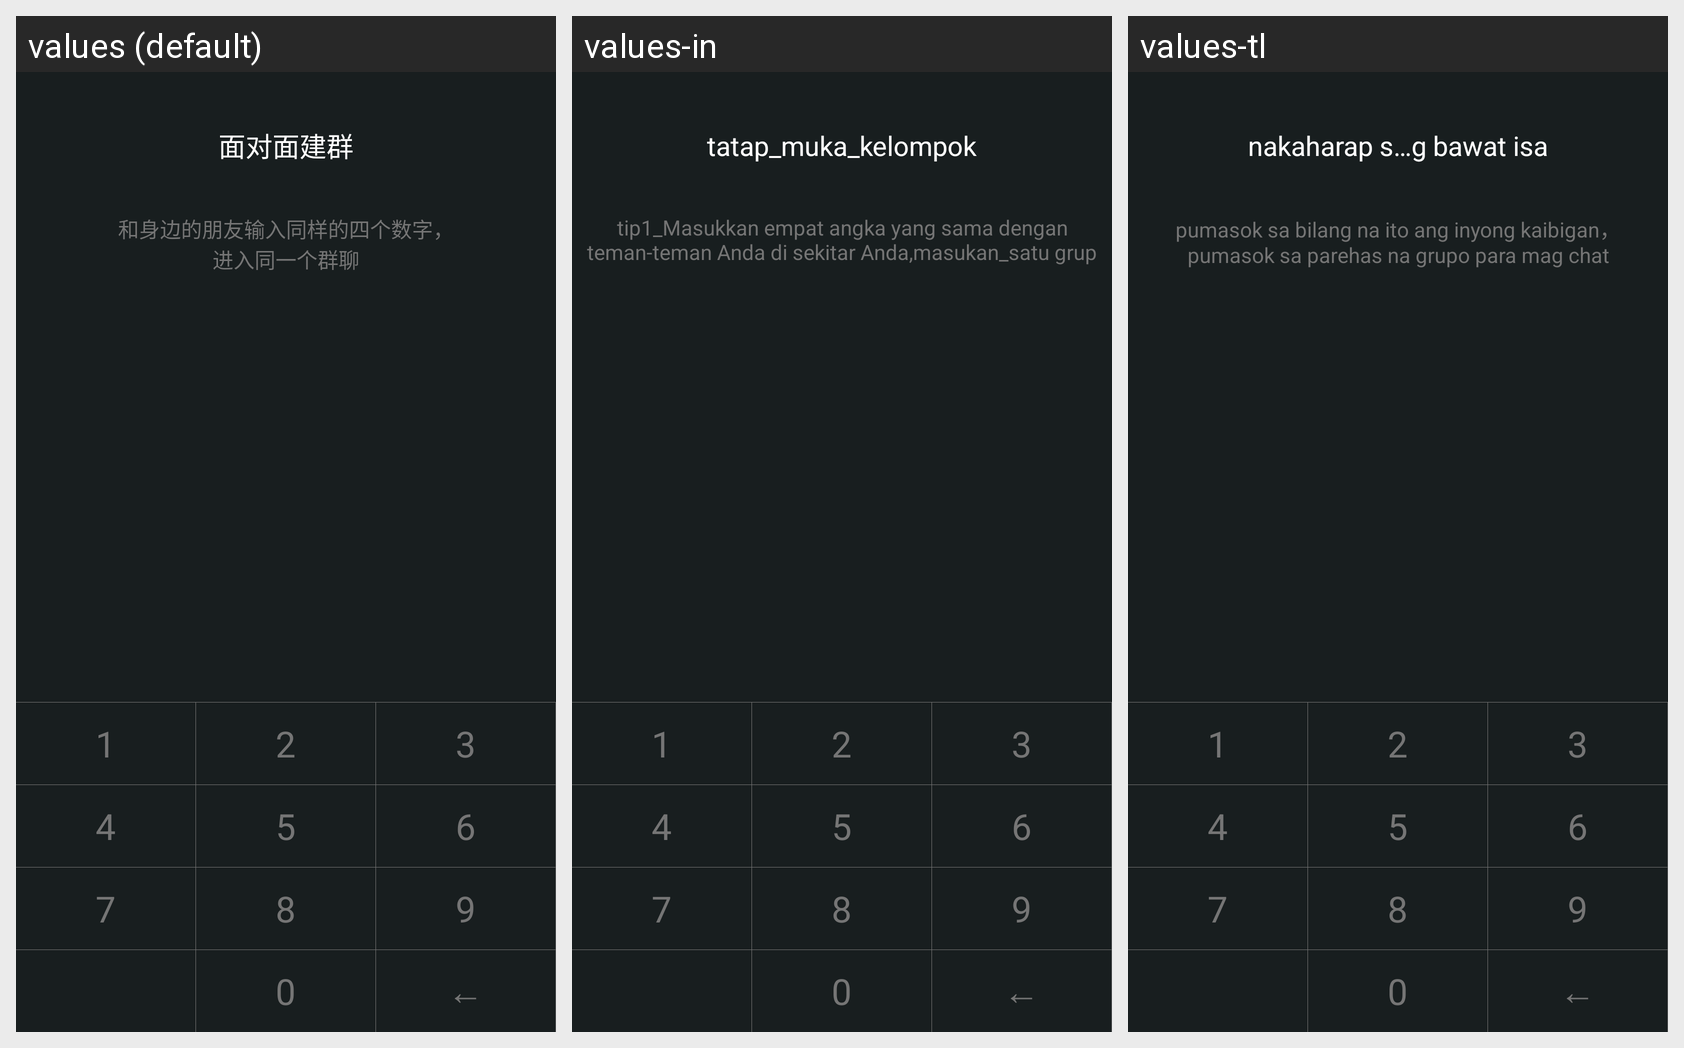

Locale-by-locale string values for the Android screen shown in this grid:
Android screen res/layout/activity_face_to_face_group.xml rendered under 3 locales, left to right: values (default), values-in, values-tl. Device: Nexus 5 (rendered at 1080×1920; each locale shown at half size, 540×960, under a caption strip naming it); theme AppTheme.
Other locales in the repository, not shown: values-en, values-zh-rHK, values-zh-rTW.
Strings drawn on this screen, with the default value and each locale's value (text and hints the layout hard-codes, and strings that could not be matched under every locale, appear in the picture but are not listed):

face_to_face_group
  values: 面对面建群
  values-in: tatap_muka_kelompok
  values-tl: nakaharap sa grupo ng bawat isa

face_to_face_group_tip1
  values: 和身边的朋友输入同样的四个数字，
      进入同一个群聊
  values-in: tip1_Masukkan empat angka yang sama dengan teman-teman Anda di sekitar Anda,masukan_satu grup
  values-tl: pumasok sa bilang na ito ang inyong kaibigan，
      pumasok sa parehas na grupo para mag chat
